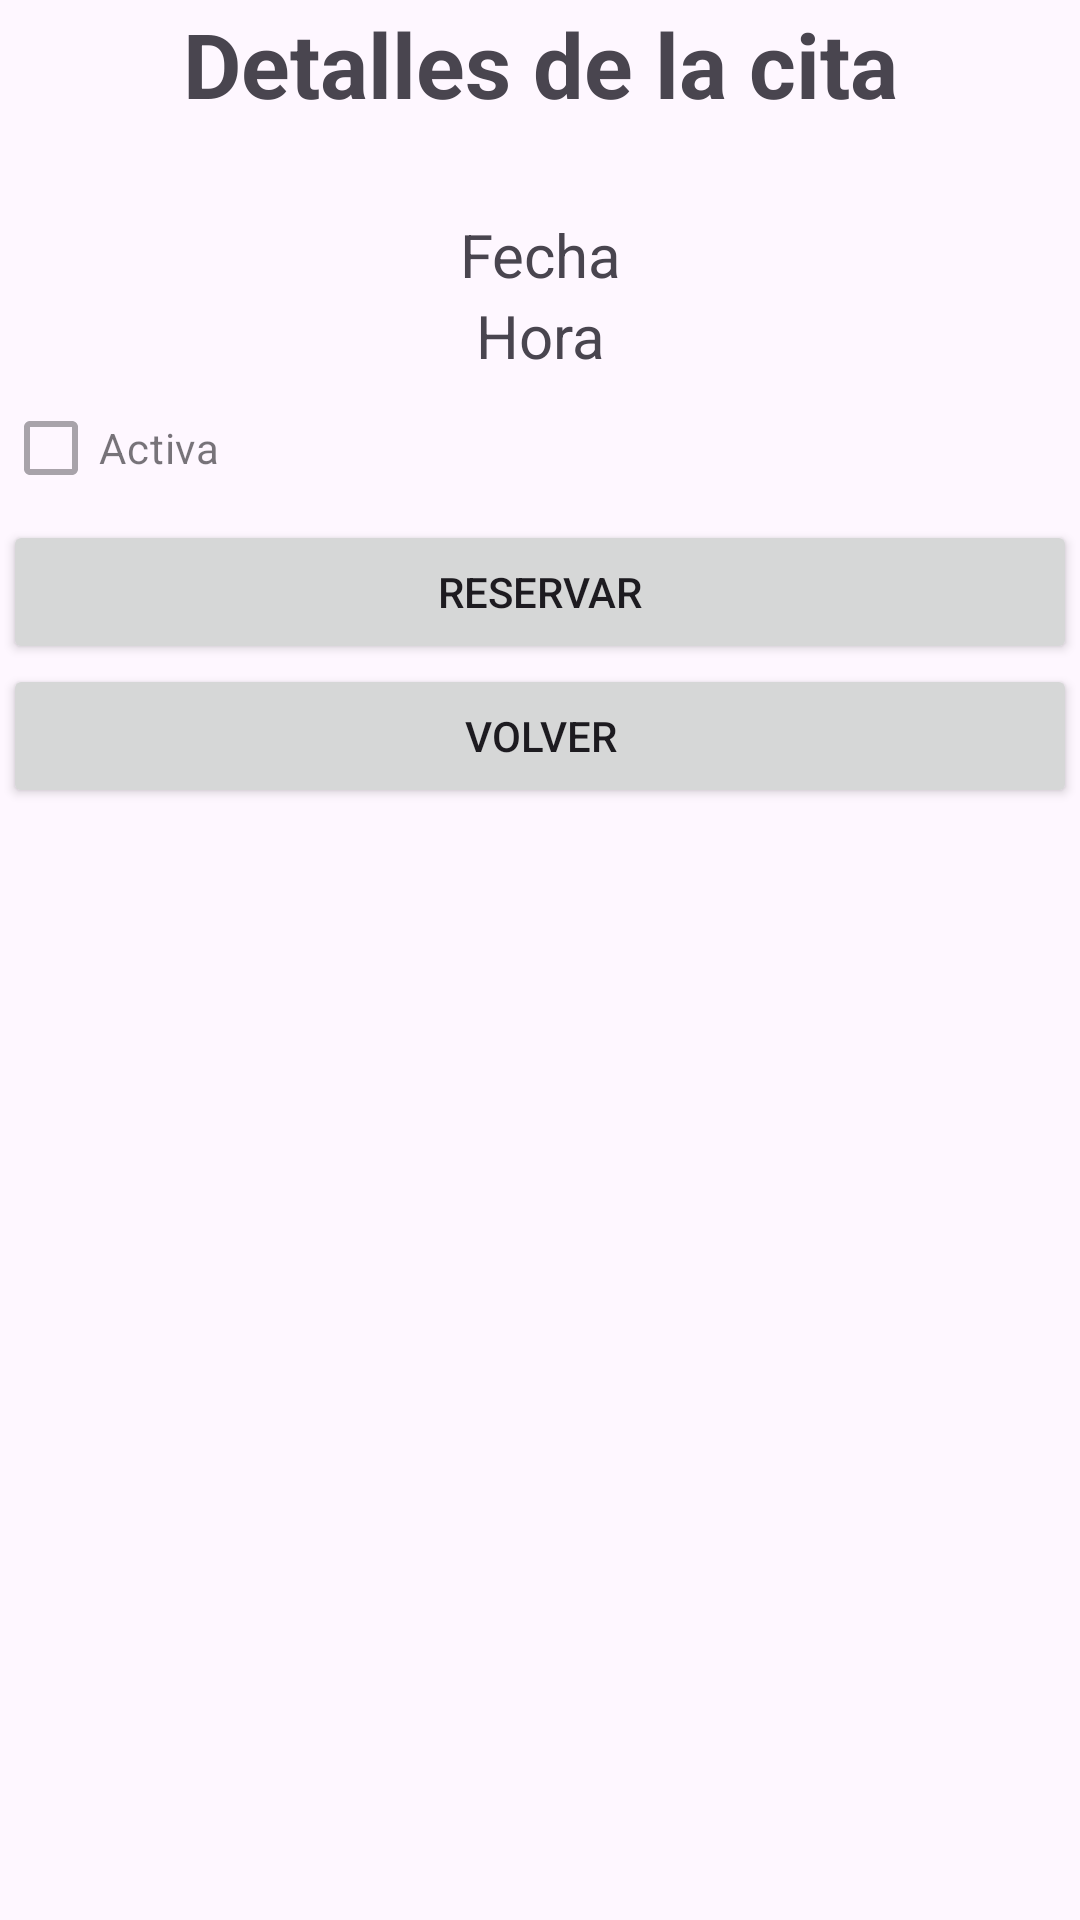

Produce the Android XML layout that renders to this screen, including the resource entries it uses.
<!-- AndroidManifest.xml: application theme Theme.IDoctor1 -->
<!-- res/layout/activity_patient_get_appointment.xml -->
<?xml version="1.0" encoding="utf-8"?>
<androidx.constraintlayout.widget.ConstraintLayout xmlns:android="http://schemas.android.com/apk/res/android"
    xmlns:app="http://schemas.android.com/apk/res-auto"
    xmlns:tools="http://schemas.android.com/tools"
    android:layout_width="match_parent"
    android:layout_height="match_parent"
    tools:context=".activities.Patient_Get_Appointment">

    <LinearLayout
        android:id="@+id/linearLayout2"
        android:layout_width="0dp"
        android:layout_height="0dp"
        android:layout_marginStart="1dp"
        android:layout_marginTop="1dp"
        android:layout_marginEnd="1dp"
        android:layout_marginBottom="1dp"
        android:orientation="vertical"
        app:layout_constraintBottom_toBottomOf="parent"
        app:layout_constraintEnd_toEndOf="parent"
        app:layout_constraintStart_toStartOf="parent"
        app:layout_constraintTop_toTopOf="parent">

    <TextView
        android:id="@+id/tvDetailsAppointment"
        android:layout_width="match_parent"
        android:layout_height="wrap_content"
        android:textAlignment="center"
        android:textSize="30dp"
        android:textStyle="bold"
        android:layout_marginBottom="30dp"
        android:text="Detalles de la cita" />

    <TextView
        android:id="@+id/tvDate"
        android:layout_width="match_parent"
        android:layout_height="wrap_content"
        android:textSize="20dp"
        android:textAlignment="center"
        android:text="Fecha" />


    <TextView
        android:id="@+id/tvHour"
        android:layout_width="match_parent"
        android:layout_height="wrap_content"
        android:text="Hora"
        android:textAlignment="center"
        android:textSize="20dp" />

    <CheckBox
        android:id="@+id/checkBoxActive"
        android:layout_width="match_parent"
        android:layout_height="wrap_content"
        android:enabled="false"
        android:text="Activa" />

        <Button
            android:id="@+id/btnReserve"
            android:layout_width="match_parent"
            android:layout_height="wrap_content"
            android:text="Reservar" />

        <Button
            android:id="@+id/btnBack"
            android:layout_width="match_parent"
            android:layout_height="wrap_content"
            android:text="Volver" />


    </LinearLayout>

</androidx.constraintlayout.widget.ConstraintLayout>
<!-- resources referenced by this layout -->
<resources>
  <style name="Theme.IDoctor1" parent="Base.Theme.IDoctor1" />
  <style name="Base.Theme.IDoctor1" parent="Theme.Material3.DayNight.NoActionBar">
          
          
      </style>
</resources>
